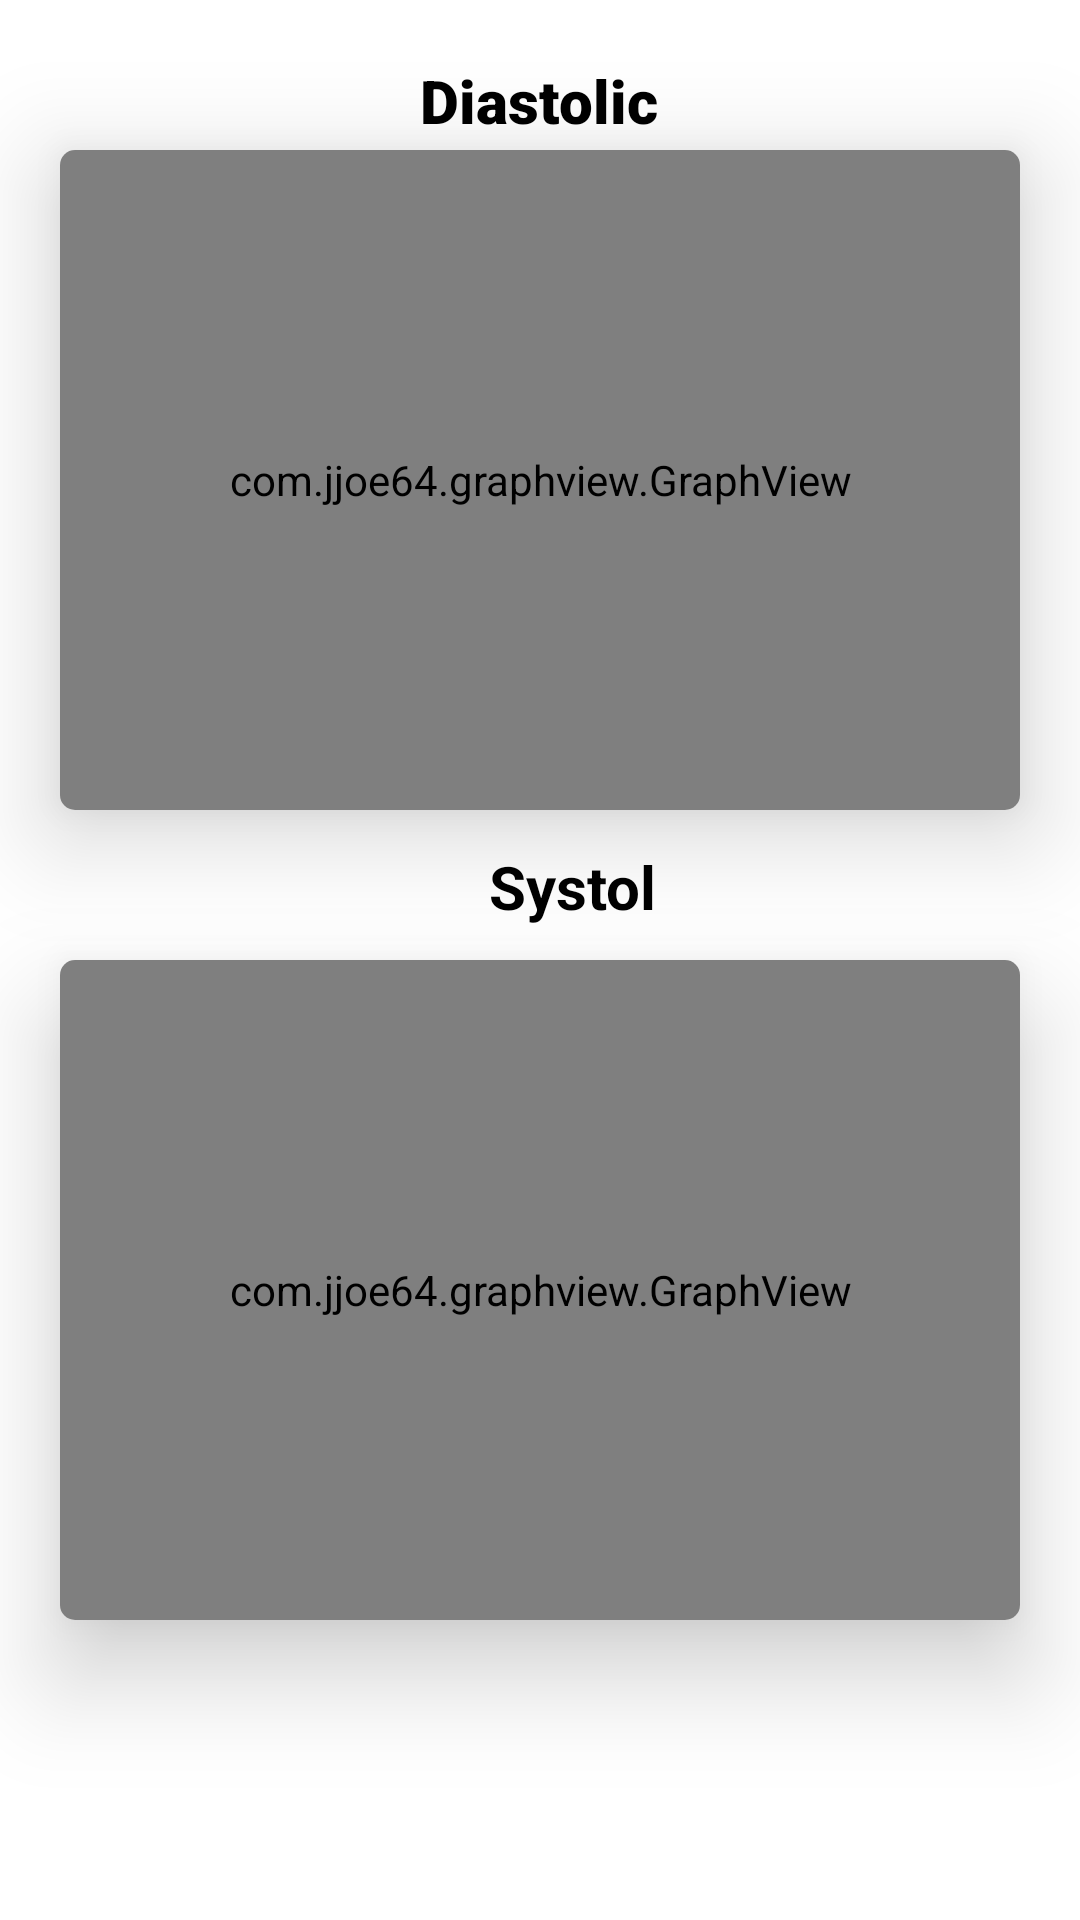

Layout XML and referenced resources for this Android screen:
<!-- AndroidManifest.xml: application theme Theme.WellnesMeter -->
<!-- res/layout/fragment_blood_pressure.xml -->
<?xml version="1.0" encoding="utf-8"?>
<RelativeLayout xmlns:android="http://schemas.android.com/apk/res/android"
    xmlns:app="http://schemas.android.com/apk/res-auto"
    xmlns:tools="http://schemas.android.com/tools"
    android:layout_width="match_parent"
    android:layout_height="match_parent"
    android:background="@color/white"
    tools:context=".temperature">

    <TextView
        android:id="@+id/textView10"
        android:layout_width="wrap_content"
        android:layout_height="wrap_content"
        android:layout_centerHorizontal="true"
        android:fontFamily="sans-serif-black"
        android:text="Diastolic"
        android:layout_marginTop="20dp"
        android:textColor="@color/black"
        android:textSize="20sp"
        android:textStyle="bold" />

    <androidx.cardview.widget.CardView
        android:id="@+id/cardVeiwgraph"
        android:background="@color/black"
        android:layout_width="match_parent"
        android:layout_height="220dp"
        android:layout_marginLeft="20dp"
        app:cardElevation="20dp"
        app:cardCornerRadius="5dp"
        android:layout_marginTop="50dp"
        android:layout_marginRight="20dp">


        <com.jjoe64.graphview.GraphView
            android:layout_width="match_parent"
            android:background="@color/teal_200"
            android:layout_height="match_parent"
            android:id="@+id/graph1" />

    </androidx.cardview.widget.CardView>

    <TextView
        android:layout_width="110dp"
        android:layout_height="30dp"
        android:layout_below="@+id/cardVeiwgraph"
        android:layout_alignStart="@+id/cardVeiwgraph2"
        android:layout_alignLeft="@+id/cardVeiwgraph2"
        android:layout_alignEnd="@+id/cardVeiwgraph2"
        android:layout_alignRight="@+id/cardVeiwgraph2"
        android:layout_alignBottom="@+id/cardVeiwgraph"
        android:layout_marginStart="143dp"
        android:layout_marginLeft="143dp"
        android:layout_marginTop="12dp"
        android:layout_marginEnd="118dp"
        android:layout_marginRight="118dp"
        android:layout_marginBottom="-41dp"
        android:text="Systolic"
        android:textColor="@color/black"
        android:textSize="20sp"
        android:textStyle="bold" />

    <androidx.cardview.widget.CardView
        android:id="@+id/cardVeiwgraph2"
        android:layout_width="match_parent"
        android:layout_height="220dp"
        android:layout_marginLeft="20dp"
        android:layout_marginTop="320dp"
        android:layout_marginRight="20dp"
        android:background="@color/black"
        app:cardCornerRadius="5dp"
        app:cardElevation="20dp">

        <com.jjoe64.graphview.GraphView
            android:layout_width="match_parent"
            android:background="@color/teal_200"
            android:layout_height="match_parent"
            android:id="@+id/graph2" />
    </androidx.cardview.widget.CardView>


</RelativeLayout>
<!-- resources referenced by this layout -->
<resources>
  <color name="black">#FF000000</color>
  <color name="teal_200">#FF03DAC5</color>
  <color name="white">#FFFFFFFF</color>
  <style name="Theme.WellnesMeter" parent="Theme.MaterialComponents.DayNight.DarkActionBar">
          
          <item name="colorPrimary">@color/purple_500</item>
          <item name="colorPrimaryVariant">@color/purple_700</item>
          <item name="colorOnPrimary">@color/white</item>
          
          <item name="colorSecondary">@color/teal_200</item>
          <item name="colorSecondaryVariant">@color/teal_700</item>
          <item name="colorOnSecondary">@color/black</item>
          
          <item name="android:statusBarColor" tools:targetApi="l">?attr/colorPrimaryVariant</item>
          
      </style>
  <color name="purple_500">#FF6200EE</color>
  <color name="purple_700">#FF3700B3</color>
  <color name="teal_700">#FF018786</color>
</resources>
